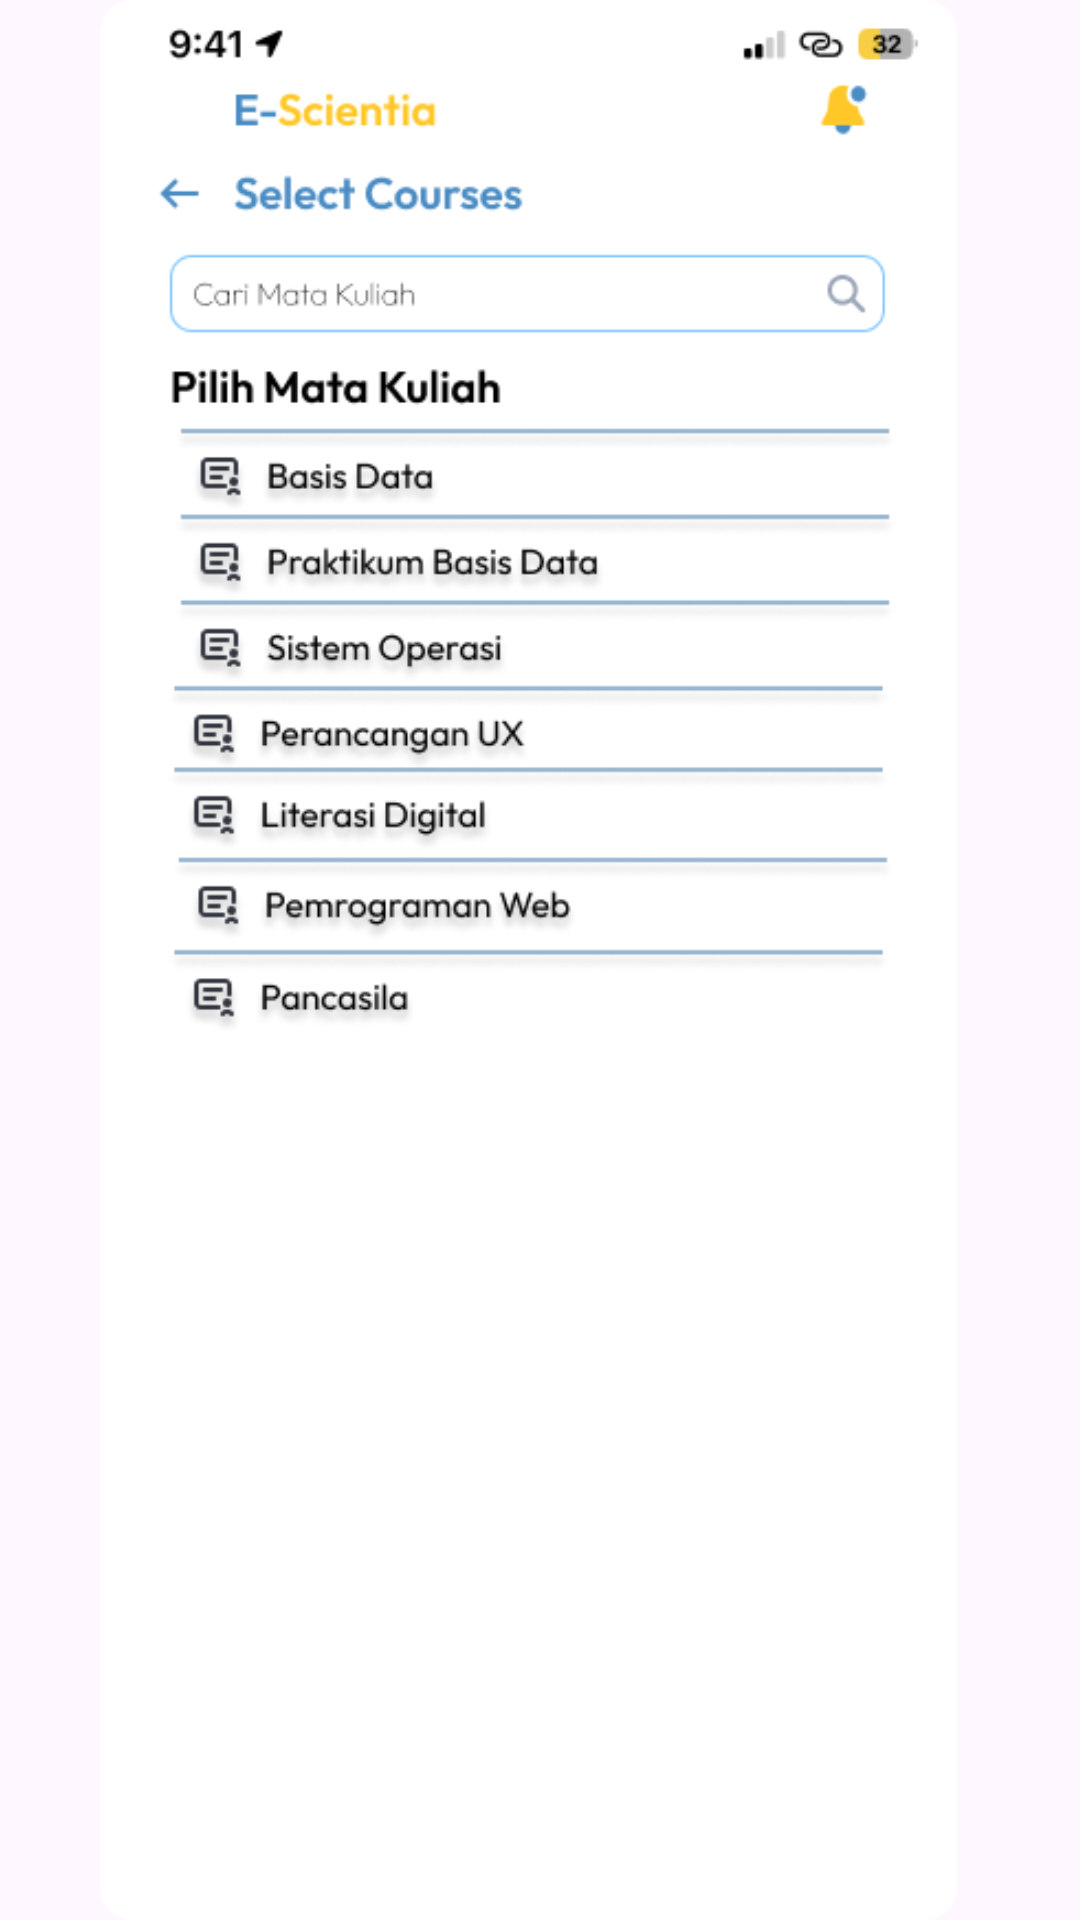

Here is an Android app screen rendered from its layout file. Give the layout XML and the strings, colors and styles it references.
<!-- AndroidManifest.xml: application theme Theme.EScientia -->
<!-- res/layout/activity_main3.xml -->
<?xml version="1.0" encoding="utf-8"?>
<androidx.constraintlayout.widget.ConstraintLayout xmlns:android="http://schemas.android.com/apk/res/android"
    xmlns:app="http://schemas.android.com/apk/res-auto"
    xmlns:tools="http://schemas.android.com/tools"
    android:id="@+id/main"
    android:layout_width="match_parent"
    android:layout_height="match_parent"
    tools:context=".MainActivity3">

    <ImageView
        android:id="@+id/imageView8"
        android:layout_width="wrap_content"
        android:layout_height="wrap_content"
        android:layout_marginTop="8dp"
        android:layout_marginEnd="8dp"
        android:layout_marginBottom="8dp"
        app:layout_constraintBottom_toBottomOf="parent"
        app:layout_constraintEnd_toEndOf="parent"
        app:layout_constraintStart_toStartOf="parent"
        app:layout_constraintTop_toTopOf="parent"
        app:srcCompat="@drawable/MataKuliah" />
</androidx.constraintlayout.widget.ConstraintLayout>
<!-- resources referenced by this layout -->
<resources>
  <!-- drawable MataKuliah: png bitmap (drawable, 42127 bytes) -->
  <style name="Theme.EScientia" parent="Base.Theme.EScientia" />
  <style name="Base.Theme.EScientia" parent="Theme.Material3.DayNight.NoActionBar">
          
          
      </style>
</resources>
